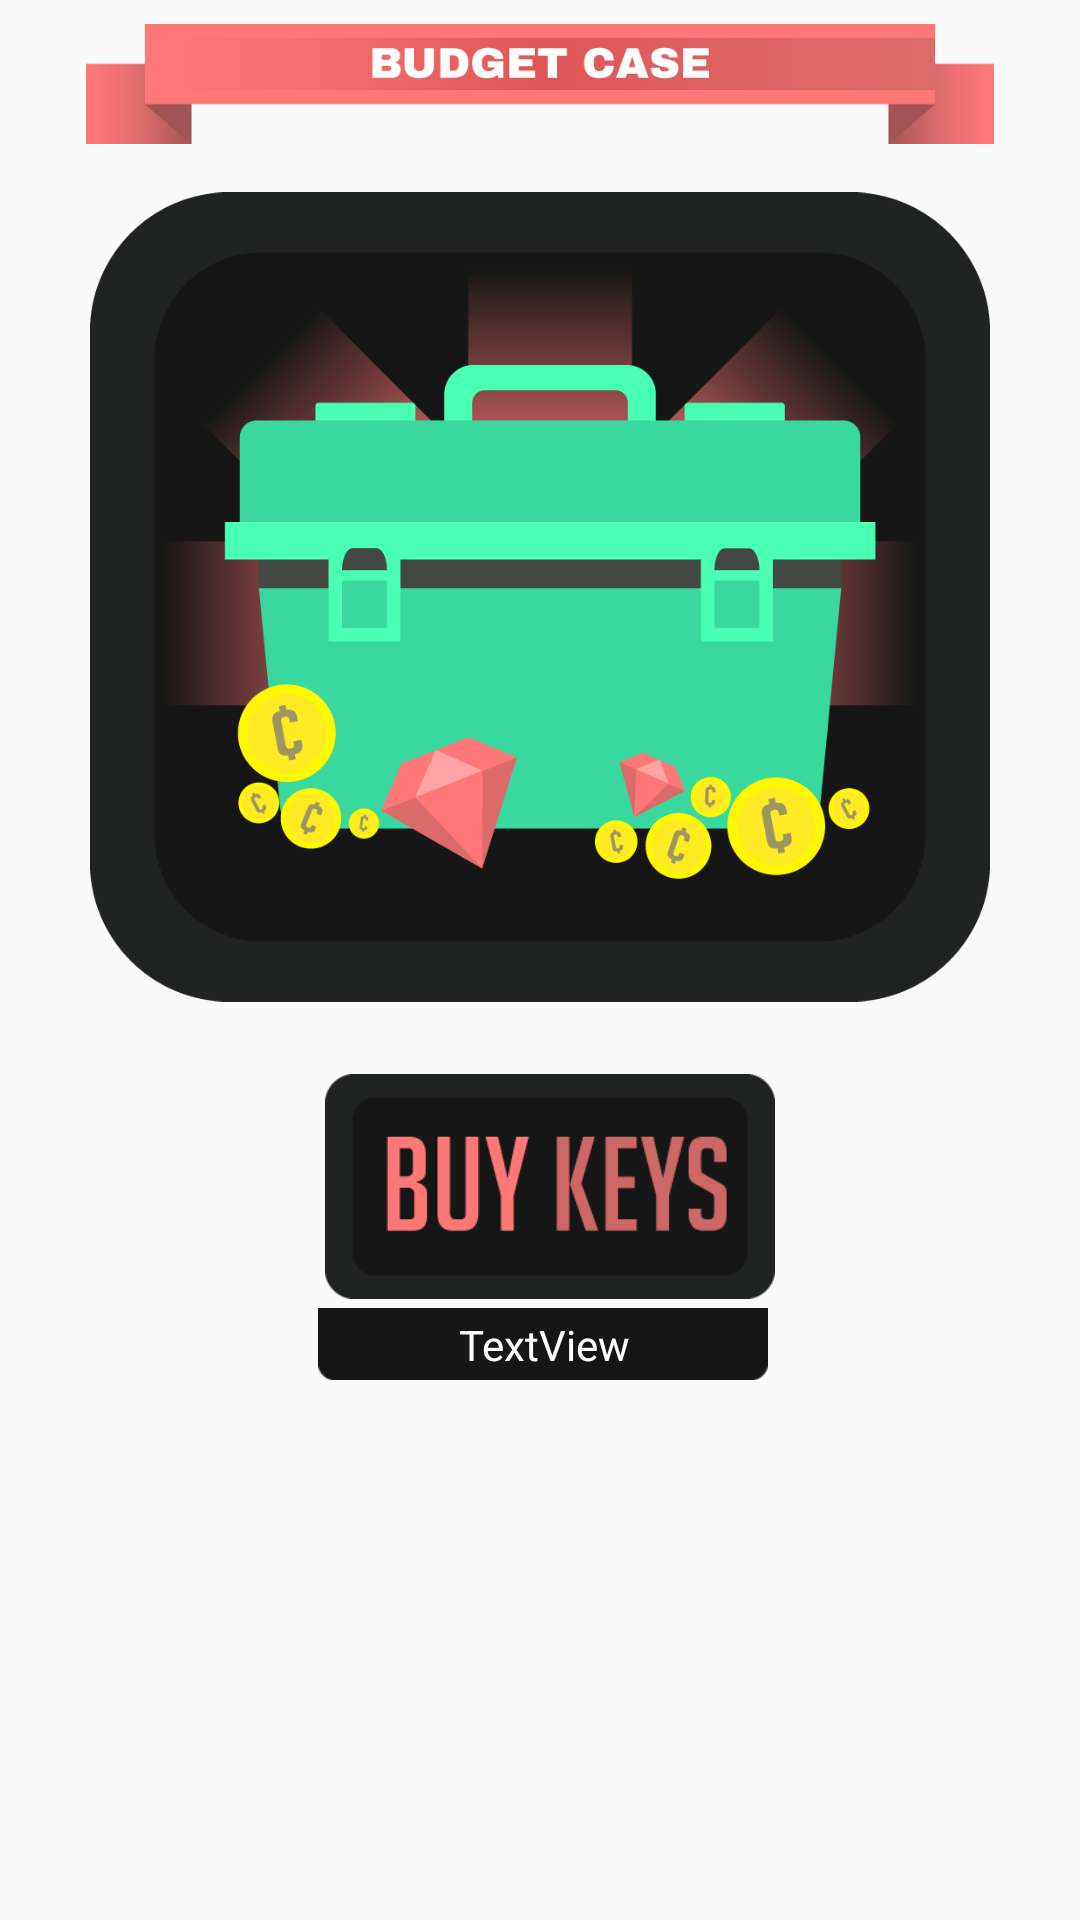

Layout XML and referenced resources for this Android screen:
<!-- AndroidManifest.xml: application theme AppTheme -->
<!-- res/layout/dropscreen.xml -->
<?xml version="1.0" encoding="utf-8"?>
<android.support.constraint.ConstraintLayout xmlns:android="http://schemas.android.com/apk/res/android"
    xmlns:app="http://schemas.android.com/apk/res-auto"
    xmlns:tools="http://schemas.android.com/tools"
    android:layout_width="wrap_content"
    android:layout_height="match_parent"
    android:background="@null"
    tools:context="studio.bowman.gamblegame.DropScreen">

    <ImageView
        android:id="@+id/droptitle"
        android:layout_width="310dp"
        android:layout_height="40dp"
        android:layout_marginLeft="8dp"
        android:layout_marginRight="8dp"
        android:layout_marginTop="8dp"
        app:layout_constraintLeft_toLeftOf="parent"
        app:layout_constraintRight_toRightOf="parent"
        app:layout_constraintTop_toTopOf="parent"
        app:srcCompat="@drawable/case_title_budget" />

    <ImageView
        android:id="@+id/dropview"
        android:layout_width="300dp"
        android:layout_height="270dp"
        android:layout_marginLeft="8dp"
        android:layout_marginRight="8dp"
        android:layout_marginTop="16dp"
        app:layout_constraintLeft_toLeftOf="parent"
        app:layout_constraintRight_toRightOf="parent"
        app:layout_constraintTop_toBottomOf="@+id/droptitle"
        app:srcCompat="@drawable/case_check_1" />

    <ImageView
        android:id="@+id/textback"
        android:layout_width="150dp"
        android:layout_height="30dp"
        android:layout_marginLeft="8dp"
        android:layout_marginRight="8dp"
        android:layout_marginTop="0dp"
        app:layout_constraintHorizontal_bias="0.505"
        app:layout_constraintLeft_toLeftOf="parent"
        app:layout_constraintRight_toRightOf="parent"
        app:layout_constraintTop_toBottomOf="@+id/yougotimg"
        app:srcCompat="@drawable/bal_back" />

    <TextView
        android:id="@+id/droptext"
        android:layout_width="wrap_content"
        android:layout_height="wrap_content"
        android:layout_marginBottom="8dp"
        android:layout_marginLeft="8dp"
        android:layout_marginRight="8dp"
        android:layout_marginTop="8dp"
        android:text="TextView"
        android:textColor="@android:color/background_light"
        app:layout_constraintBottom_toBottomOf="@+id/textback"
        app:layout_constraintHorizontal_bias="0.506"
        app:layout_constraintLeft_toLeftOf="@+id/textback"
        app:layout_constraintRight_toRightOf="@+id/textback"
        app:layout_constraintTop_toTopOf="@+id/textback"
        app:layout_constraintVertical_bias="0.5" />

    <ImageView
        android:id="@+id/yougotimg"
        android:layout_width="200dp"
        android:layout_height="75dp"
        android:layout_marginLeft="8dp"
        android:layout_marginRight="8dp"
        android:layout_marginTop="24dp"
        app:layout_constraintHorizontal_bias="0.469"
        app:layout_constraintLeft_toLeftOf="@+id/textback"
        app:layout_constraintRight_toRightOf="@+id/textback"
        app:layout_constraintTop_toBottomOf="@+id/dropview"
        app:srcCompat="@drawable/buy_keys" />

</android.support.constraint.ConstraintLayout>
<!-- resources referenced by this layout -->
<resources>
  <!-- drawable bal_back: png bitmap (drawable-xhdpi, 410 bytes) -->
  <!-- drawable buy_keys: png bitmap (drawable, 3862 bytes) -->
  <!-- drawable case_check_1: png bitmap (drawable, 50374 bytes) -->
  <!-- drawable case_title_budget: png bitmap (drawable-xhdpi, 7288 bytes) -->
  <style name="AppTheme" parent="Theme.AppCompat.Light.NoActionBar">
          
          <item name="colorPrimary">@color/colorPrimary</item>
          <item name="colorPrimaryDark">@color/colorPrimaryDark</item>
          <item name="colorAccent">@color/colorAccent</item>
      </style>
  <color name="colorPrimary">#000000</color>
  <color name="colorPrimaryDark">#000000</color>
  <color name="colorAccent">#000000</color>
</resources>
